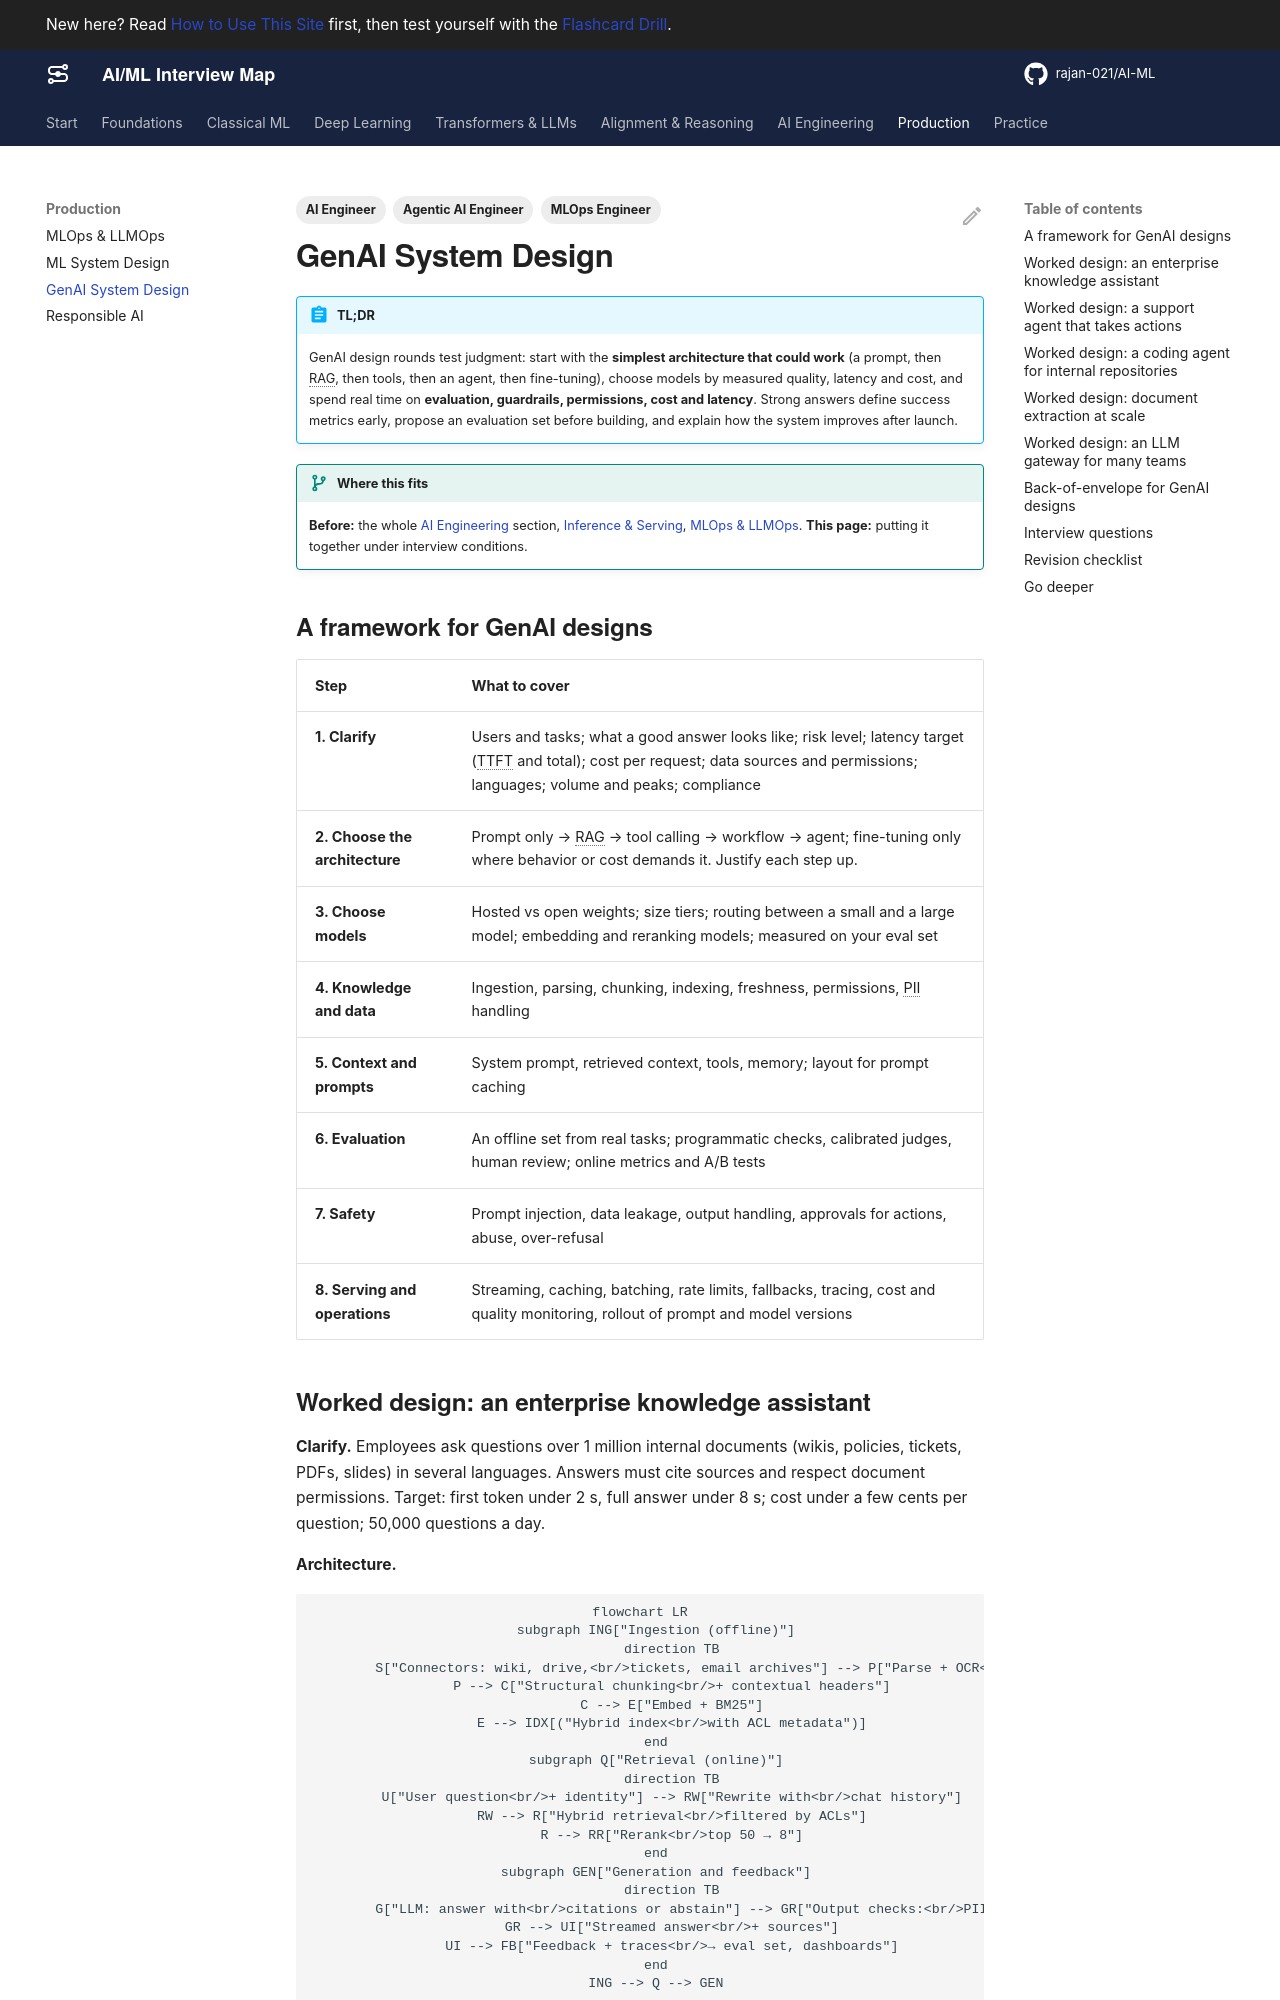

repository: rajan-021/AI-ML · page: production/genai-system-design/index.html · generator: mkdocs

---
title: GenAI System Design
description: A framework for designing LLM applications and worked designs for an enterprise knowledge assistant, a support agent that takes actions, a coding agent, document extraction at scale, and an LLM gateway, with cost and latency estimates.
act: 5
priority: Critical
tags:
  - AI Engineer
  - Agentic AI Engineer
  - MLOps Engineer
---

# GenAI System Design

!!! abstract "TL;DR"
    GenAI design rounds test judgment: start with the **simplest architecture that could work** (a prompt, then RAG, then tools, then an agent, then fine-tuning), choose models by measured quality, latency and cost, and spend real time on **evaluation, guardrails, permissions, cost and latency**. Strong answers define success metrics early, propose an evaluation set before building, and explain how the system improves after launch.

!!! evolution "Where this fits"
    **Before:** the whole [AI Engineering](../ai-engineering/prompting.md) section, [Inference & Serving](../llms/inference.md), [MLOps & LLMOps](mlops.md). **This page:** putting it together under interview conditions.

## A framework for GenAI designs

| Step | What to cover |
|---|---|
| **1. Clarify** | Users and tasks; what a good answer looks like; risk level; latency target (TTFT and total); cost per request; data sources and permissions; languages; volume and peaks; compliance |
| **2. Choose the architecture** | Prompt only → RAG → tool calling → workflow → agent; fine-tuning only where behavior or cost demands it. Justify each step up. |
| **3. Choose models** | Hosted vs open weights; size tiers; routing between a small and a large model; embedding and reranking models; measured on your eval set |
| **4. Knowledge and data** | Ingestion, parsing, chunking, indexing, freshness, permissions, PII handling |
| **5. Context and prompts** | System prompt, retrieved context, tools, memory; layout for prompt caching |
| **6. Evaluation** | An offline set from real tasks; programmatic checks, calibrated judges, human review; online metrics and A/B tests |
| **7. Safety** | Prompt injection, data leakage, output handling, approvals for actions, abuse, over-refusal |
| **8. Serving and operations** | Streaming, caching, batching, rate limits, fallbacks, tracing, cost and quality monitoring, rollout of prompt and model versions |
